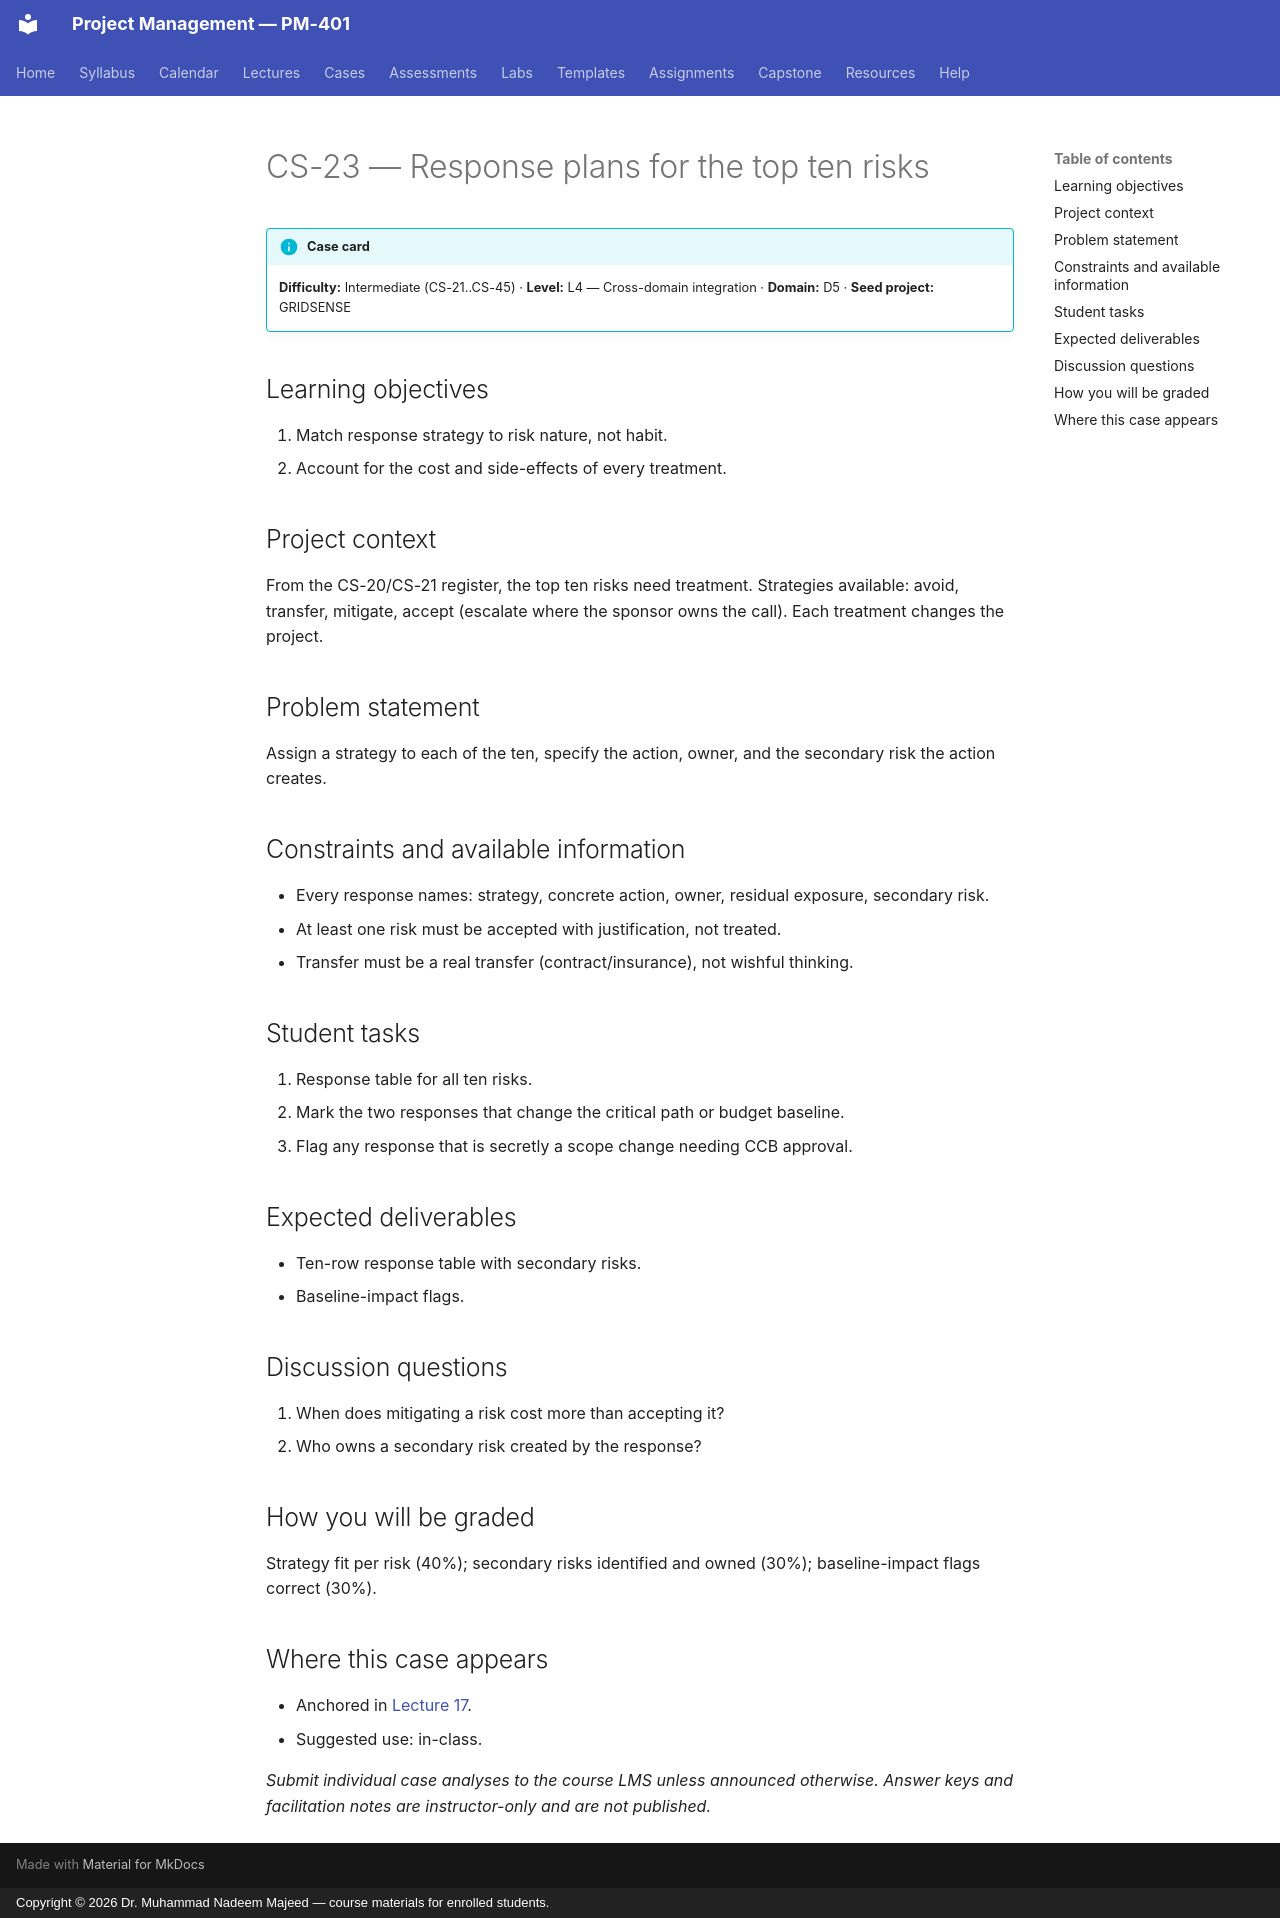

repository: nadeem-majeedch/Project-Management · page: cases/CS-23/index.html · generator: mkdocs · copyright: Copyright © 2026 Dr. Muhammad Nadeem Majeed — course materials for enrolled students.

<!-- AUTO-GENERATED from planning/*.yaml via tools/scaffold.py. Edit the YAML, not this file. -->

# CS-23 — Response plans for the top ten risks

!!! info "Case card"
    **Difficulty:** Intermediate (CS-21..CS-45) ·
    **Level:** L4 — Cross-domain integration ·
    **Domain:** D5 · **Seed project:** GRIDSENSE

## Learning objectives

1. Match response strategy to risk nature, not habit.
2. Account for the cost and side-effects of every treatment.

## Project context

From the CS-20/CS-21 register, the top ten risks need treatment. Strategies available: avoid, transfer, mitigate, accept (escalate where the sponsor owns the call). Each treatment changes the project.

## Problem statement

Assign a strategy to each of the ten, specify the action, owner, and the secondary risk the action creates.

## Constraints and available information

- Every response names: strategy, concrete action, owner, residual exposure, secondary risk.
- At least one risk must be accepted with justification, not treated.
- Transfer must be a real transfer (contract/insurance), not wishful thinking.

## Student tasks

1. Response table for all ten risks.
2. Mark the two responses that change the critical path or budget baseline.
3. Flag any response that is secretly a scope change needing CCB approval.

## Expected deliverables

- Ten-row response table with secondary risks.
- Baseline-impact flags.

## Discussion questions

1. When does mitigating a risk cost more than accepting it?
1. Who owns a secondary risk created by the response?

## How you will be graded

Strategy fit per risk (40%); secondary risks identified and owned (30%); baseline-impact flags correct (30%).

## Where this case appears

- Anchored in [Lecture 17](../lectures/L17-17-risk-response.md).
- Suggested use: in-class.

*Submit individual case analyses to the course LMS unless announced otherwise.
Answer keys and facilitation notes are instructor-only and are not published.*
